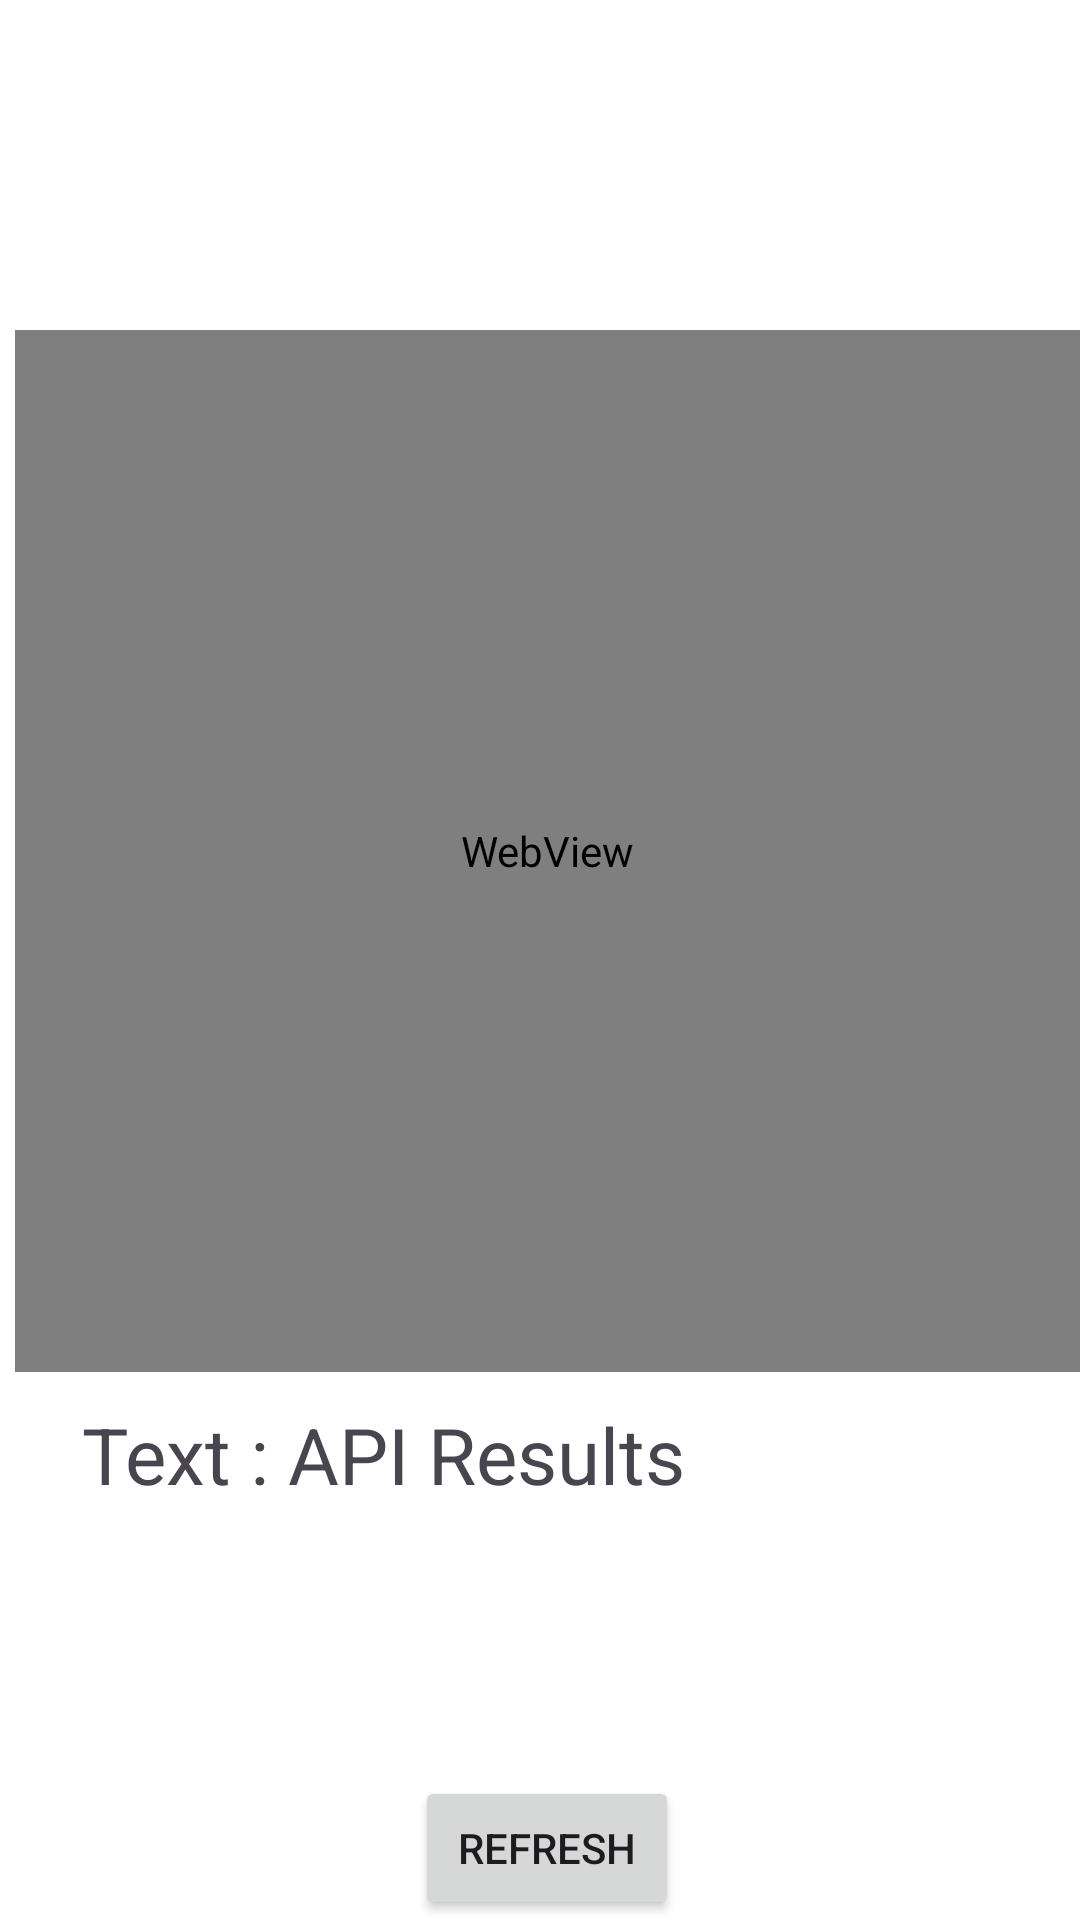

The Android layout XML behind this screen, and the referenced resources:
<!-- AndroidManifest.xml: application theme Theme.PoseTrackerDemo -->
<!-- res/layout/squat_screen.xml -->
<?xml version="1.0" encoding="utf-8"?>
<FrameLayout xmlns:android="http://schemas.android.com/apk/res/android"
    android:id="@+id/fragmentContainer"
    android:layout_width="match_parent"
    android:layout_height="match_parent"
    android:background="#FFFFFF">

    <LinearLayout
        android:id="@+id/main"
        android:layout_width="fill_parent"
        android:layout_height="fill_parent"
        android:orientation="vertical"
        android:layout_marginTop="110dp"
        android:layout_marginLeft="5dp">

        
        <WebView
            android:id="@+id/webView"
            android:layout_width="fill_parent"
            android:layout_height="30dp"
            android:layout_weight="2" />

        
        <LinearLayout
            android:layout_width="fill_parent"
            android:layout_height="wrap_content"
            android:layout_gravity="top"
            android:layout_weight="0.5"
            android:orientation="vertical"
            android:gravity="center">

            
            <TextView
                android:id="@+id/textApiResults"
                android:layout_width="330dp"
                android:layout_height="wrap_content"
                android:layout_weight="1"
                android:breakStrategy="simple"
                android:ellipsize="none"
                android:padding="10dp"
                android:singleLine="false"
                android:text="Text : API Results"
                android:textSize="26dp" />

            
            <Button
                android:id="@+id/btnRefreshWebview"
                android:layout_width="wrap_content"
                android:layout_height="wrap_content"
                android:text="Refresh" />
        </LinearLayout>

    </LinearLayout>

</FrameLayout>
<!-- resources referenced by this layout -->
<resources>
  <style name="Theme.PoseTrackerDemo" parent="Base.Theme.PoseTrackerDemo" />
  <style name="Base.Theme.PoseTrackerDemo" parent="Theme.Material3.DayNight.NoActionBar">
          
          
          <item name="colorPrimary">@color/colorPrimary</item>
      </style>
  <color name="colorPrimary">#FFD6D3</color>
</resources>
